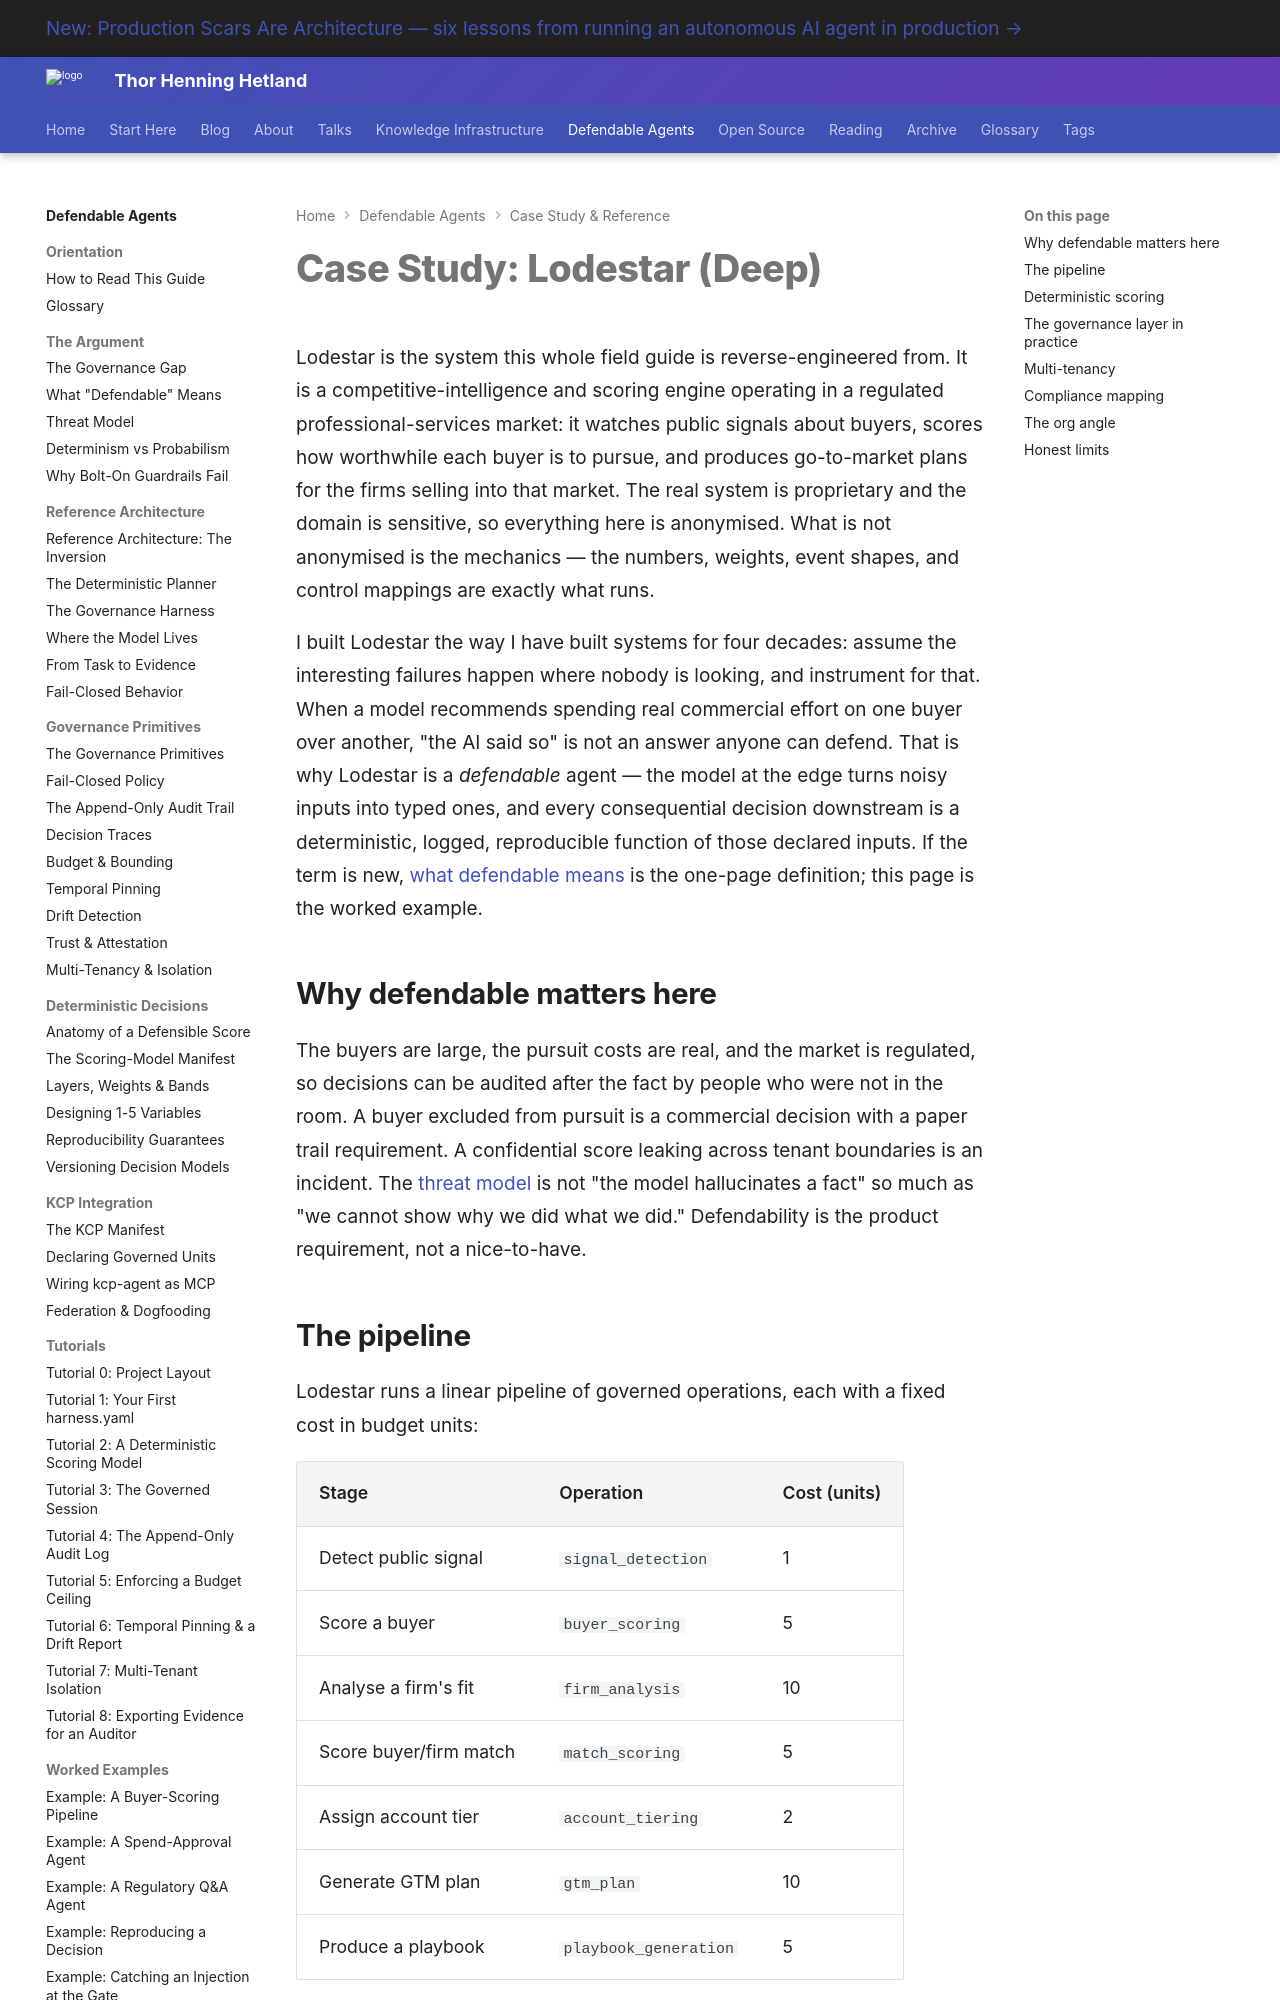

repository: totto/wiki · page: topics/defendable-agents/reference/case-study-lodestar/index.html · generator: mkdocs

---
title: "Case Study: Lodestar (Deep)"
description: "A full anonymized walkthrough of Lodestar, a governed competitive-intelligence scoring system in a regulated professional-services market, from pipeline to compliance."
image: assets/images/kcp-agent-020-00-end-of-vibes-overview.webp
---

# Case Study: Lodestar (Deep)

Lodestar is the system this whole field guide is reverse-engineered from. It is a competitive-intelligence and scoring engine operating in a regulated professional-services market: it watches public signals about buyers, scores how worthwhile each buyer is to pursue, and produces go-to-market plans for the firms selling into that market. The real system is proprietary and the domain is sensitive, so everything here is anonymised. What is not anonymised is the mechanics — the numbers, weights, event shapes, and control mappings are exactly what runs.

I built Lodestar the way I have built systems for four decades: assume the interesting failures happen where nobody is looking, and instrument for that. When a model recommends spending real commercial effort on one buyer over another, "the AI said so" is not an answer anyone can defend. That is why Lodestar is a *defendable* agent — the model at the edge turns noisy inputs into typed ones, and every consequential decision downstream is a deterministic, logged, reproducible function of those declared inputs. If the term is new, [what defendable means](/topics/defendable-agents/argument/what-defendable-means/) is the one-page definition; this page is the worked example.

## Why defendable matters here

The buyers are large, the pursuit costs are real, and the market is regulated, so decisions can be audited after the fact by people who were not in the room. A buyer excluded from pursuit is a commercial decision with a paper trail requirement. A confidential score leaking across tenant boundaries is an incident. The [threat model](/topics/defendable-agents/argument/threat-model/) is not "the model hallucinates a fact" so much as "we cannot show why we did what we did." Defendability is the product requirement, not a nice-to-have.
